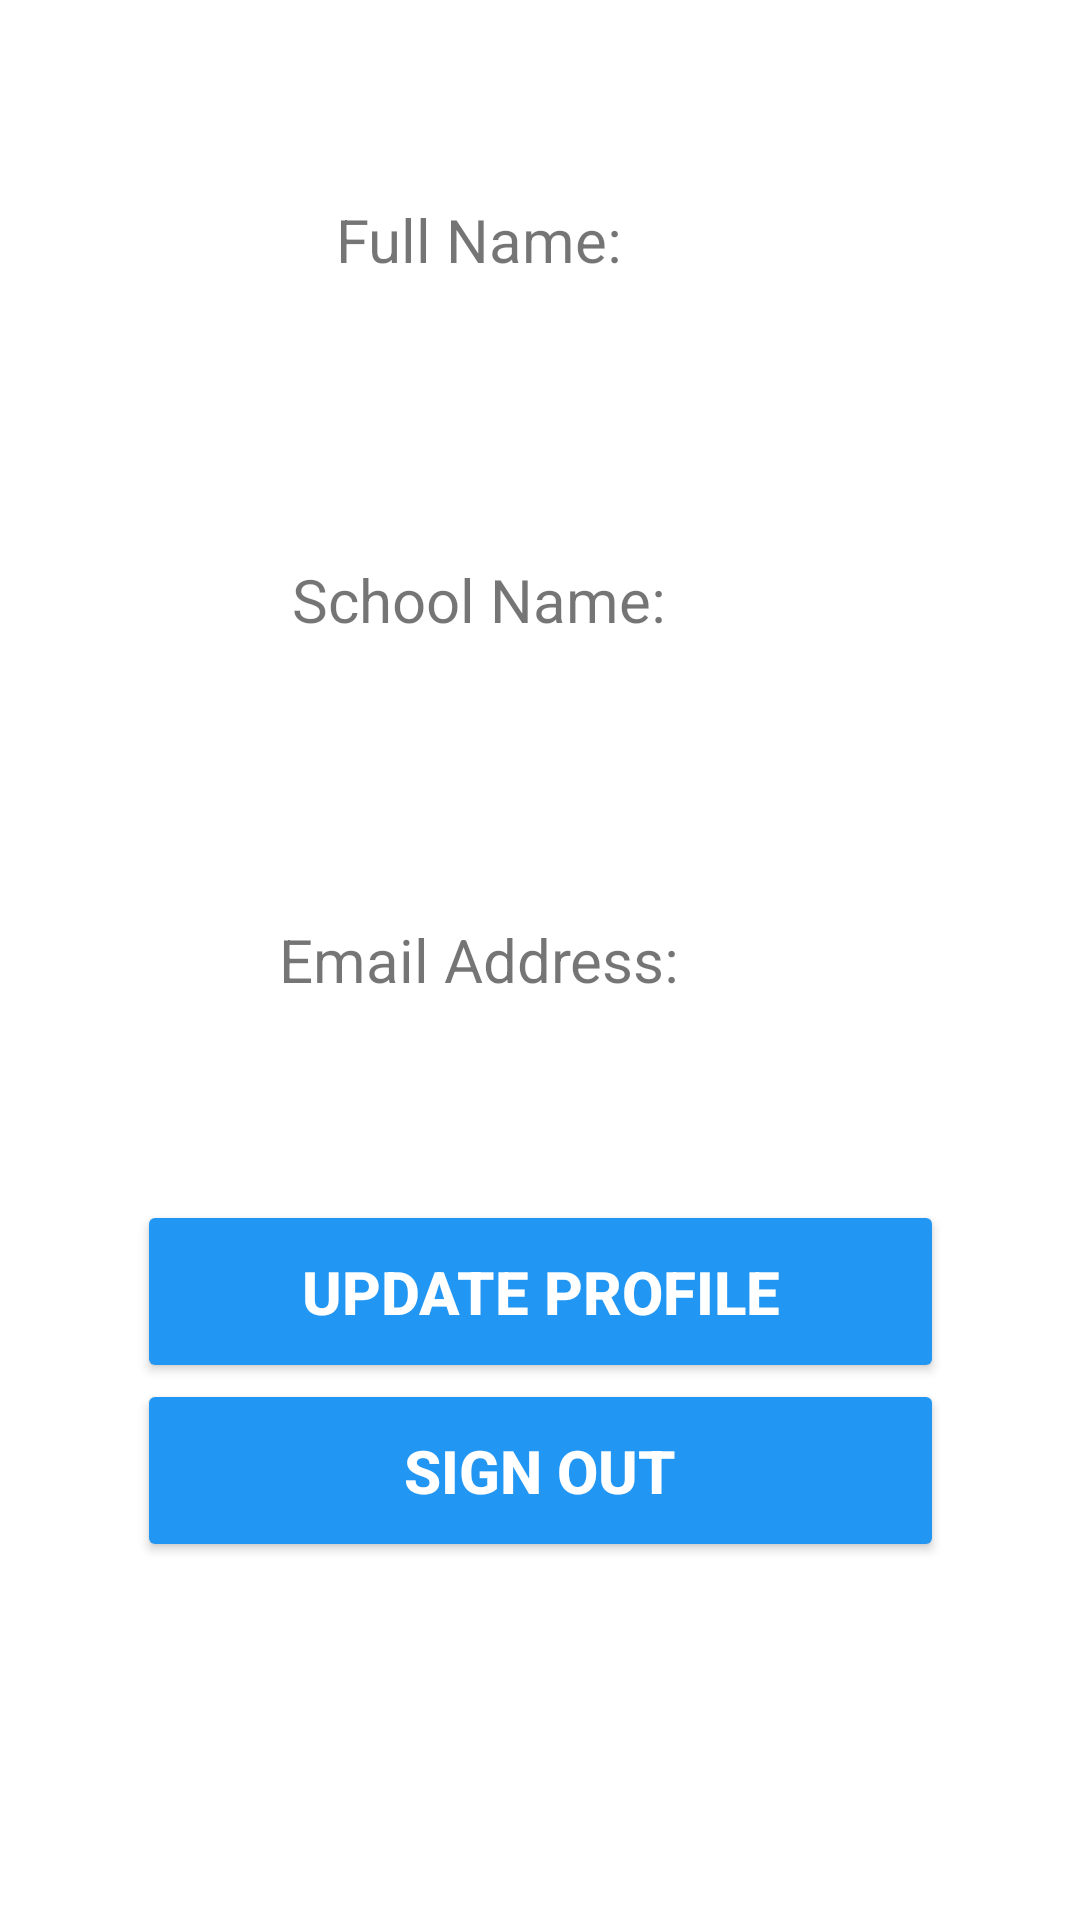

Reconstruct the res/layout file that produces this screen, plus the resources it refers to.
<!-- AndroidManifest.xml: application theme Theme.LMSShine -->
<!-- res/layout/activity_learner_profile.xml -->
<?xml version="1.0" encoding="utf-8"?>
<ScrollView xmlns:android="http://schemas.android.com/apk/res/android"
    xmlns:app="http://schemas.android.com/apk/res-auto"
    xmlns:tools="http://schemas.android.com/tools"
    android:layout_width="match_parent"
    android:layout_height="match_parent"
    tools:layout_editor_absoluteX="1dp"
    tools:layout_editor_absoluteY="1dp"
    android:fillViewport="true">

    <androidx.constraintlayout.widget.ConstraintLayout
        android:layout_width="match_parent"
        android:layout_height="wrap_content"
        android:background="@drawable/bb"
        tools:context=".AdminProfile">

        <TextView
            android:id="@+id/schoolNameNameTitle"
            android:layout_width="140dp"
            android:layout_height="40dp"
            android:layout_marginTop="80dp"
            android:gravity="center"
            android:text="School Name:"
            android:textSize="20sp"
            app:layout_constraintEnd_toEndOf="@+id/fullNameTitle"
            app:layout_constraintHorizontal_bias="0.191"
            app:layout_constraintLeft_toLeftOf="@id/fullName"
            app:layout_constraintRight_toRightOf="@id/fullName"
            app:layout_constraintStart_toStartOf="@+id/fullNameTitle"
            app:layout_constraintTop_toBottomOf="@+id/fullNameTitle" />

        <TextView
            android:id="@+id/schoolName"
            android:layout_width="wrap_content"
            android:layout_height="40dp"
            android:gravity="center"
            android:textSize="20sp"
            app:layout_constraintEnd_toEndOf="@+id/schoolNameNameTitle"
            app:layout_constraintStart_toStartOf="@+id/schoolNameNameTitle"
            app:layout_constraintTop_toBottomOf="@+id/schoolNameNameTitle" />

        <TextView
            android:id="@+id/fullNameTitle"
            android:layout_width="140dp"
            android:layout_height="40dp"
            android:layout_marginTop="60dp"
            android:gravity="center"
            android:text="Full Name:"
            android:textSize="20sp"
            app:layout_constraintEnd_toEndOf="parent"
            app:layout_constraintHorizontal_bias="0.408"
            app:layout_constraintStart_toStartOf="parent"
            app:layout_constraintTop_toTopOf="parent" />

        <TextView
            android:id="@+id/fullName"
            android:layout_width="wrap_content"
            android:layout_height="40dp"
            android:gravity="center"
            android:textSize="20sp"
            app:layout_constraintEnd_toEndOf="@+id/fullNameTitle"
            app:layout_constraintStart_toStartOf="@+id/fullNameTitle"
            app:layout_constraintTop_toBottomOf="@id/fullNameTitle"
            tools:layout_editor_absoluteY="100dp" />

        <TextView
            android:id="@+id/emailTitle"
            android:layout_width="140dp"
            android:layout_height="40dp"
            android:layout_marginTop="80dp"
            android:gravity="center"
            android:text="Email Address:"
            android:textSize="20sp"
            app:layout_constraintEnd_toEndOf="@+id/schoolNameNameTitle"
            app:layout_constraintHorizontal_bias="0.0"
            app:layout_constraintStart_toStartOf="@+id/schoolNameNameTitle"
            app:layout_constraintTop_toBottomOf="@+id/schoolNameNameTitle"
            tools:ignore="TextContrastCheck" />

        <TextView
            android:id="@+id/email"
            android:layout_width="wrap_content"
            android:layout_height="40dp"
            android:gravity="center"
            android:textSize="20sp"
            app:layout_constraintEnd_toEndOf="@+id/emailTitle"
            app:layout_constraintStart_toStartOf="@+id/emailTitle"
            app:layout_constraintTop_toBottomOf="@id/emailTitle"
            tools:layout_editor_absoluteY="340dp" />

        <Button
            android:id="@+id/updatePfl"
            android:layout_width="269dp"
            android:layout_height="61dp"
            android:text="Update profile"
            android:textSize="20sp"
            android:textStyle="bold"
            android:textColor="@color/white"
            app:backgroundTint="#2196F3"
            app:cornerRadius="16dp"
            app:layout_constraintBottom_toBottomOf="@id/signOut"
            app:layout_constraintEnd_toEndOf="parent"
            app:layout_constraintStart_toStartOf="parent"
            app:layout_constraintTop_toBottomOf="@+id/emailTitle" />

        <Button
            android:id="@+id/signOut"
            android:layout_width="269dp"
            android:layout_height="61dp"
            android:text="Sign Out"
            android:textSize="20sp"
            android:textStyle="bold"
            android:textColor="@color/white"
            app:backgroundTint="#2196F3"
            app:cornerRadius="16dp"
            app:layout_constraintBottom_toBottomOf="parent"
            app:layout_constraintEnd_toEndOf="parent"
            app:layout_constraintStart_toStartOf="parent"
            app:layout_constraintTop_toBottomOf="@+id/emailTitle" />

    </androidx.constraintlayout.widget.ConstraintLayout>



</ScrollView>
<!-- resources referenced by this layout -->
<resources>
  <style name="Theme.LMSShine" parent="Theme.MaterialComponents.DayNight.NoActionBar">
          
          <item name="colorPrimary">@color/purple_500</item>
          <item name="colorPrimaryVariant">@color/purple_700</item>
          <item name="colorOnPrimary">@color/white</item>
          
          <item name="colorSecondary">@color/teal_200</item>
          <item name="colorSecondaryVariant">@color/teal_700</item>
          <item name="colorOnSecondary">@color/black</item>
          
          <item name="android:statusBarColor" tools:targetApi="l">?attr/colorPrimaryVariant</item>
          
          <item name="cardViewStyle">@style/CardView.Light</item>
      </style>
  <!-- not gathered from this repository: default colours our renderer supplied (Android Studio template values) -->
  <color name="purple_500">#FF6200EE</color>
  <color name="purple_700">#FF3700B3</color>
  <color name="teal_200">#FF03DAC5</color>
  <color name="teal_700">#FF018786</color>
  <color name="black">#FF000000</color>
  <color name="white">#FFFFFFFF</color>
</resources>
